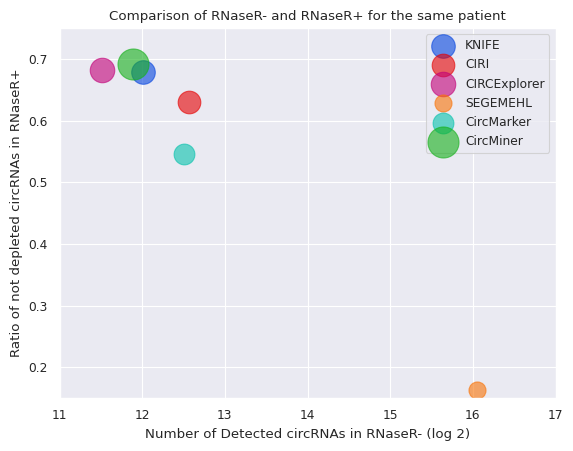

The matplotlib source for this figure: (Note: this script raises an exception after producing the figure.)
import numpy as np
import matplotlib
matplotlib.use("agg")
import matplotlib.pyplot as plt
from matplotlib.patches import FancyArrowPatch
from pylab import *
import seaborn as sns

def prepare_for_simul():
	ax = plt.figure()
	sns.set()
	sns.set_context("paper")

	#sns.set_palette("Set2")
	#sns.set_palette(sns.hls_palette(7, h=.4), desat=1.0)
	#sns.set_palette(sns.color_palette("bright", n_colors=7))
	col_list = ["blue", "red", "magenta", "orange", "turquoise", "green"]
	sns.set_palette(sns.xkcd_palette(col_list))
	tool_order = ['circMiner', 'CIRCexplorer', 'KNIFE', 'CIRI', 'SEGEMEHL (C)', 'CircMarker']

	return ax, tool_order, col_list

ax, tool_order, col_list = prepare_for_simul()
x=  [12.00842862, 12.56843119, 11.5112585, 16.04580231, 12.49909844, 11.88950396]
y=  [0.6791, 0.6304, 0.6817, 0.1626, 0.5457, 0.6921]#, 0.9650, 0.8670, 0.69, 0.944, 0.985]
label=["KNIFE", "CIRI", "CIRCExplorer", "SEGEMEHL", "CircMarker", "CircMiner"]
#label = tool_order
#s=[190, 176, 206, 100, 148, 330]#173, 279, 55, 67, 300]
ss=[76, 73, 79, 55, 67, 100]
s = [x**2/20 for x in ss]
n=[0.6, 0.5, 0.5, 0.3, 0.5, 0.6]

fig, ax = plt.subplots()
for i in range( len(x)):
	ax.scatter( x[i],y[i], label=label[i], s=s[i], norm=n[i], alpha=0.6)
plt.ylim(0.15, 0.75)
plt.xlim( 11, 17 )#, 68000)
plt.title('Comparison of RNaseR- and RNaseR+ for the same patient')#Simulation datasets of 1000 transcripts')
plt.xlabel('Number of Detected circRNAs in RNaseR- (log 2)')
plt.ylabel('Ratio of not depleted circRNAs in RNaseR+')
lgnd = ax.legend()

# Set same size for points in legend
for handle in lgnd.legendHandles:
	handle.set_sizes([50.0])
ax.get_legend().remove()

# Create the second legend and add the artist manually.
from matplotlib.legend import Legend
leg = Legend(ax, lgnd.legendHandles, label, loc='lower right', frameon=False)


# Here we create a legend:
# we'll plot empty lists with the desired size and label
for area in [100, 300, 900]:
    plt.scatter([], [], c='k', alpha=0.3, s=area,
                label=str(area))
plt.legend(scatterpoints=1, frameon=False, labelspacing=1, title='')

ax.add_artist(leg)

ax.grid(True)

plt.savefig('real.Hs68.2leg.2.png')
